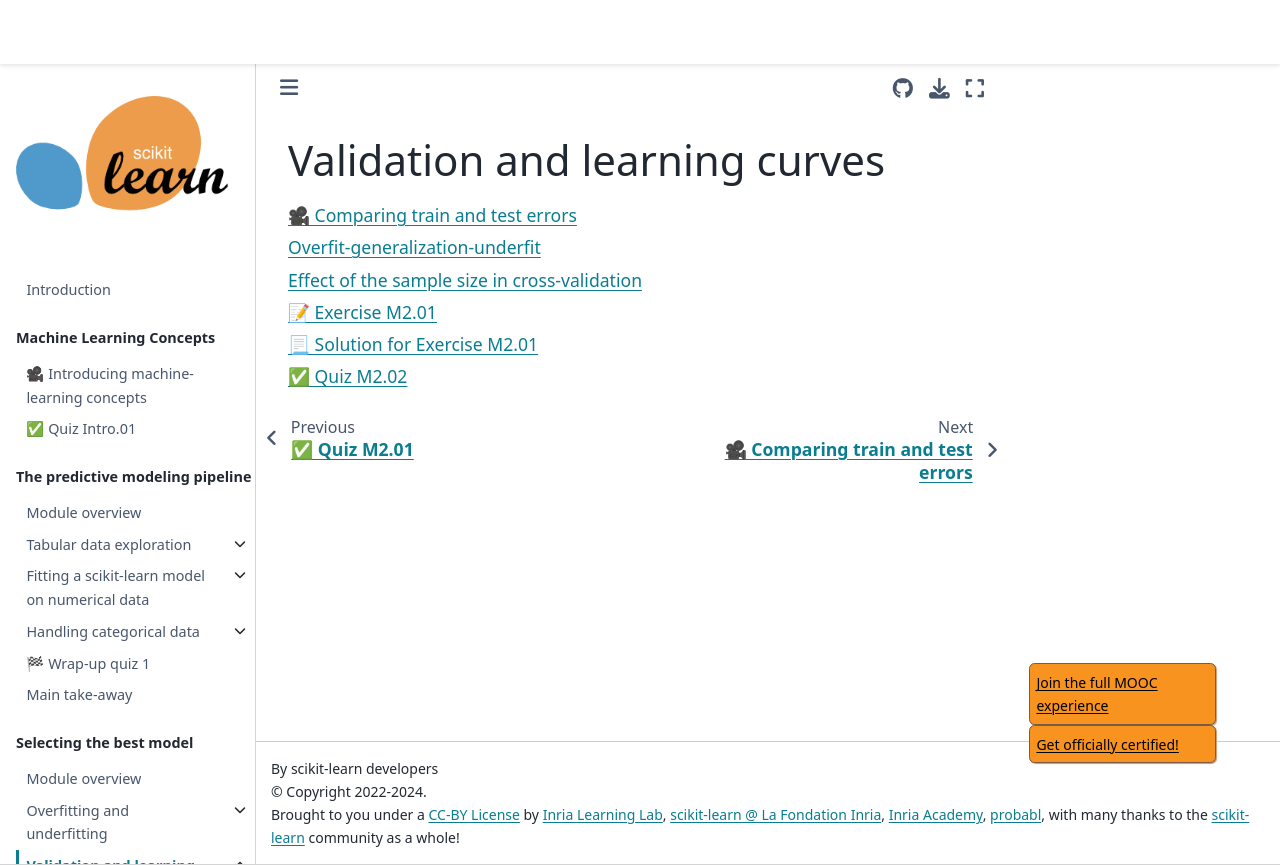

repository: INRIA/scikit-learn-mooc · page: overfit/overfit_validation_learning_curves_index.html · generator: jekyll

# Validation and learning curves

```{tableofcontents}

```
